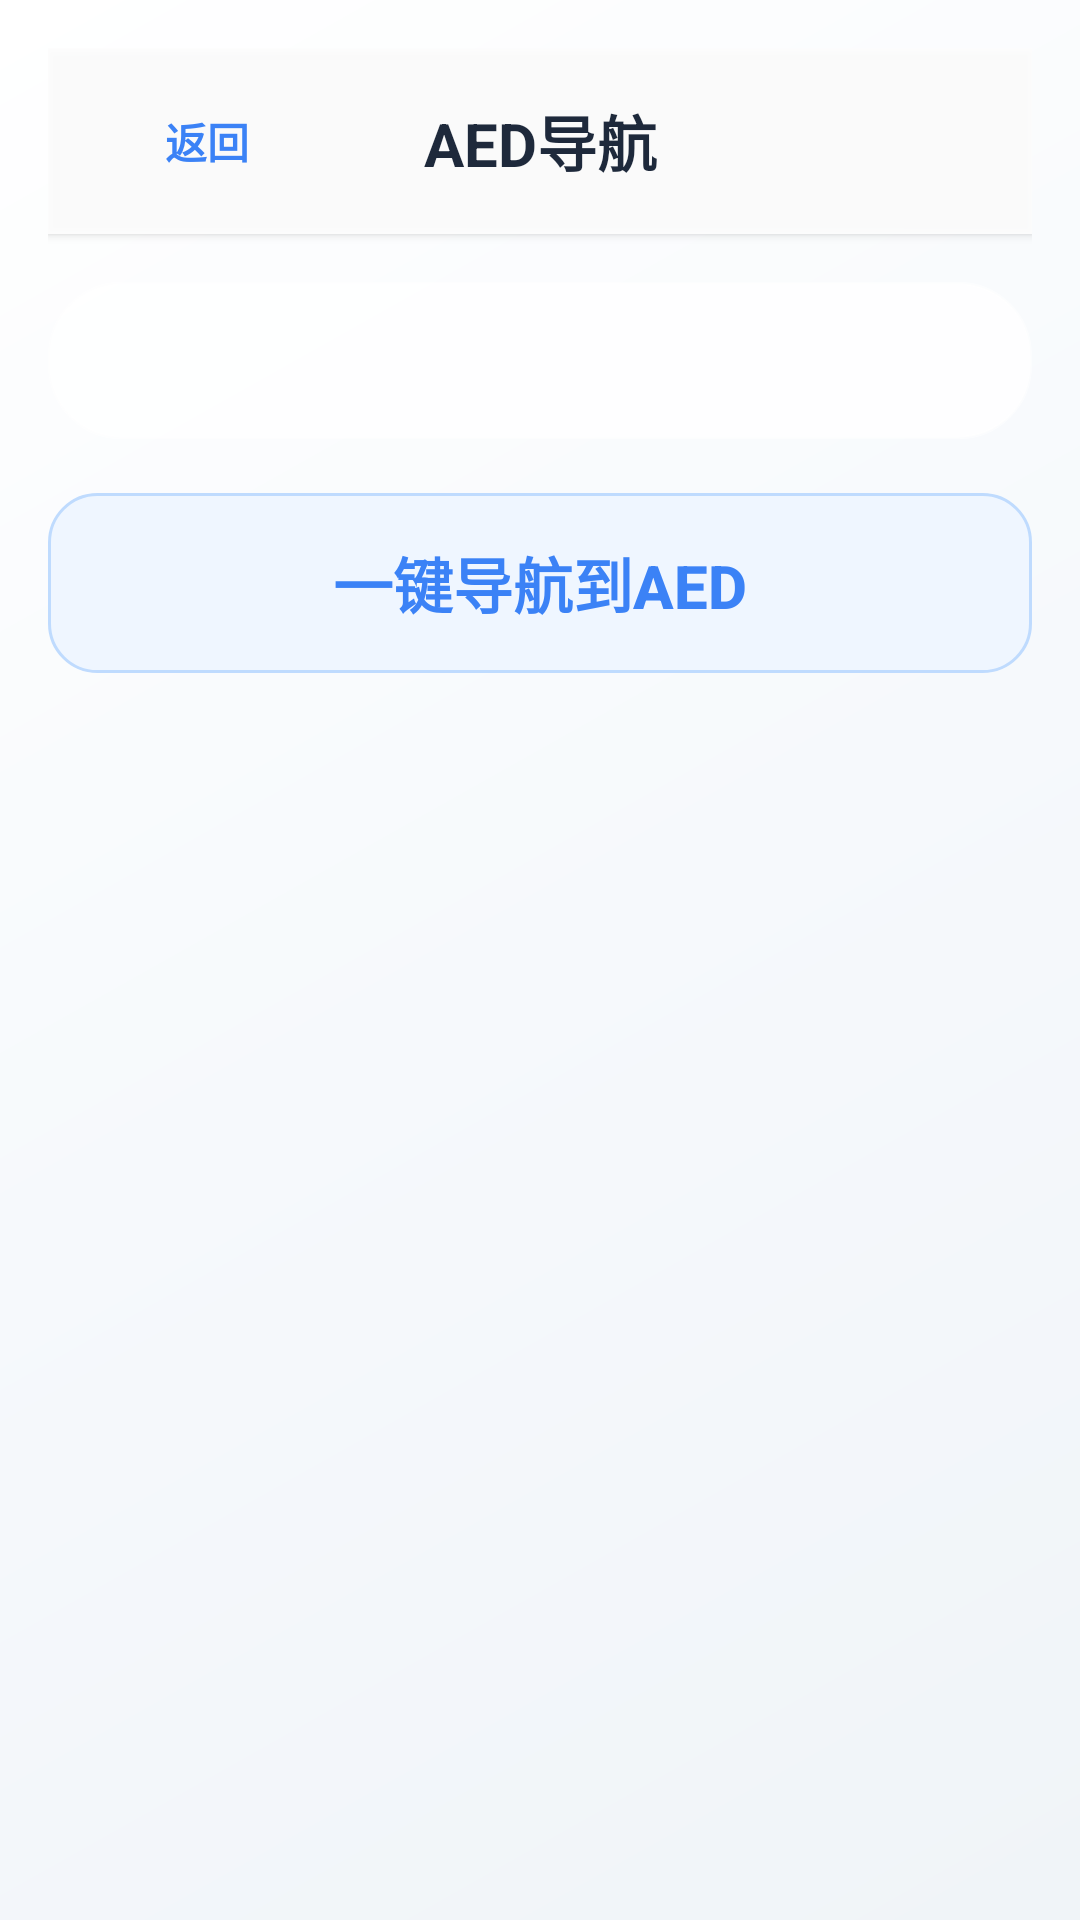

Layout XML and referenced resources for this Android screen:
<!-- AndroidManifest.xml: application theme Theme.FirstAid -->
<!-- res/layout/activity_aed_navigation.xml -->
<?xml version="1.0" encoding="utf-8"?>
<FrameLayout xmlns:android="http://schemas.android.com/apk/res/android"
    xmlns:app="http://schemas.android.com/apk/res-auto"
    android:layout_width="match_parent"
    android:layout_height="match_parent"
    android:background="@drawable/bg_ai_gradient">

    <LinearLayout
        android:layout_width="match_parent"
        android:layout_height="match_parent"
        android:orientation="vertical"
        android:padding="16dp"
        android:paddingBottom="12dp">

    <LinearLayout
        android:layout_width="match_parent"
        android:layout_height="62dp"
        android:background="#E6FFFFFF"
        android:elevation="2dp"
        android:gravity="center_vertical"
        android:orientation="horizontal"
        android:paddingLeft="12dp"
        android:paddingRight="12dp">

        <Button
        android:backgroundTint="@null"
        app:backgroundTint="@null"
        android:elevation="0dp"
        android:stateListAnimator="@null"
        android:fontFamily="sans-serif-medium"
            android:id="@+id/btnTopBack"
            android:layout_width="82dp"
            android:layout_height="42dp"
            android:background="@android:color/transparent"
            android:text="@string/common_back"
            android:textAllCaps="false"
            android:textColor="@color/ai_accent_blue"
            android:textStyle="bold" />

        <TextView
            android:layout_width="0dp"
            android:layout_height="wrap_content"
            android:layout_weight="1"
            android:gravity="center"
            android:text="@string/aed_title"
            android:textColor="@color/ai_text_main"
            android:textSize="20sp"
            android:textStyle="bold" />

        <Space
            android:layout_width="82dp"
            android:layout_height="1dp" />
    </LinearLayout>

    <TextView
        android:id="@+id/tvAedInfo"
        android:layout_width="match_parent"
        android:layout_height="wrap_content"
        android:layout_marginTop="16dp"
        android:background="@drawable/bg_glass_card"
        android:padding="14dp"
        android:textColor="@color/ai_text_main"
        android:textSize="18sp" />

        <Button
        android:backgroundTint="@null"
        app:backgroundTint="@null"
        android:elevation="0dp"
        android:stateListAnimator="@null"
        android:fontFamily="sans-serif-medium"
            android:id="@+id/btnNavigateAed"
            android:layout_width="match_parent"
            android:layout_height="60dp"
            android:layout_marginTop="18dp"
            android:background="@drawable/bg_ai_button_soft_blue"
            android:textAllCaps="false"
            android:text="@string/aed_navigate_button"
            android:textColor="@color/ai_accent_blue"
            android:textSize="20sp"
            android:textStyle="bold" />

    </LinearLayout>

</FrameLayout>
<!-- resources referenced by this layout -->
<resources>
  <color name="ai_accent_blue">#3B82F6</color>
  <color name="ai_text_main">#1E293B</color>
  <!-- drawable bg_ai_button_soft_blue (drawable) -->
  <?xml version="1.0" encoding="utf-8"?>
  <shape xmlns:android="http://schemas.android.com/apk/res/android"
      android:shape="rectangle">
      <solid android:color="#EFF6FF" />
      <corners android:radius="16dp" />
      <stroke android:width="1dp" android:color="#BFDBFE" />
  </shape>
  <!-- drawable bg_ai_gradient (drawable) -->
  <?xml version="1.0" encoding="utf-8"?>
  <shape xmlns:android="http://schemas.android.com/apk/res/android"
      android:shape="rectangle">
      <gradient
          android:angle="135"
          android:startColor="@color/ai_bg_gradient_start"
          android:centerColor="#F6F9FC"
          android:endColor="@color/ai_bg_gradient_end"
          android:type="linear" />
  </shape>
  <!-- drawable bg_glass_card (drawable) -->
  <?xml version="1.0" encoding="utf-8"?>
  <shape xmlns:android="http://schemas.android.com/apk/res/android"
      android:shape="rectangle">
      <solid android:color="#D9FFFFFF" />
      <corners android:radius="24dp" />
      <stroke android:width="1dp" android:color="#80FFFFFF" />
  </shape>
  <string name="aed_navigate_button">一键导航到AED</string>
  <string name="aed_title">AED导航</string>
  <string name="common_back">返回</string>
  <style name="Theme.FirstAid" parent="Theme.MaterialComponents.DayNight.NoActionBar">
          <item name="colorPrimary">@color/high_risk_red</item>
          <item name="colorPrimaryVariant">@color/medium_risk_red</item>
          <item name="colorOnPrimary">@color/text_primary</item>
          <item name="android:windowBackground">@color/bg_dark</item>
          <item name="android:textColorPrimary">@color/text_primary</item>
          <item name="android:textColorSecondary">@color/text_secondary</item>
      </style>
  <color name="ai_bg_gradient_start">#F0F4F8</color>
  <color name="ai_bg_gradient_end">#FFFFFF</color>
  <color name="high_risk_red">#B00020</color>
  <color name="medium_risk_red">#D84315</color>
  <color name="text_primary">#FFFFFF</color>
  <color name="bg_dark">#121212</color>
  <color name="text_secondary">#D0D0D0</color>
</resources>
